Run: headless pygame with SDL's dummy video driver; simulated clock (each Clock.tick advances the game by its frame time, no real sleeping); random seed 0; keys injected as events and as key.get_pressed() state; no mouse input.
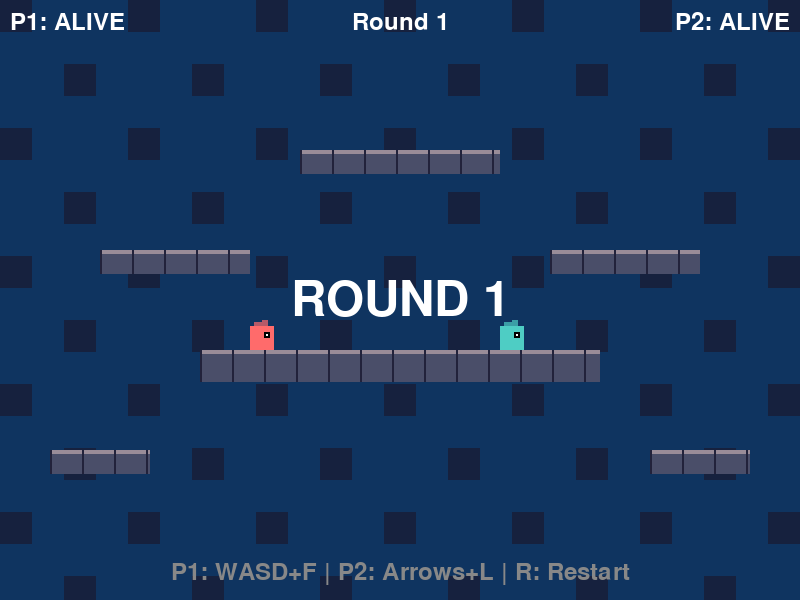
Frame 1 of 4 · flips 1–60 · no input
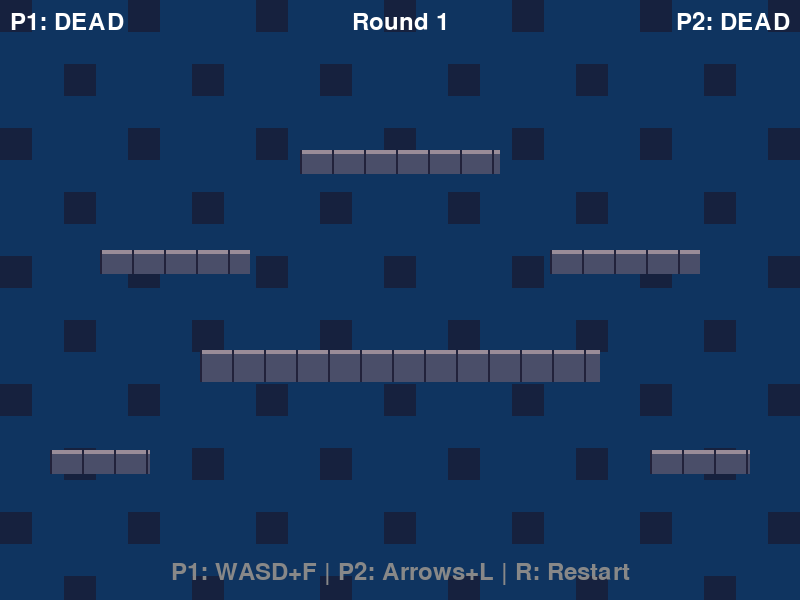
Frame 2 of 4 · flips 61–180 · tapped SPACE, RETURN · held RIGHT (→), D
Frame 3 of 4 · flips 181–300 · held DOWN (↓), S · screen unchanged from frame 2, image omitted
Frame 4 of 4 · flips 301–420 · held LEFT (←), A, UP (↑), W · screen unchanged from frame 3, image omitted

The pygame program that drew these frames:

import random
import sys

import pygame

pygame.init()

WIDTH, HEIGHT = 800, 600
TILE_SIZE = 32
FPS = 60

GRAVITY = 0.6
JUMP_FORCE = -12
MOVE_SPEED = 5
WALL_JUMP_FORCE_X = 8
WALL_JUMP_FORCE_Y = -10
ARROW_SPEED = 10
ARROW_COOLDOWN = 500
WATER_RISE_SPEED = 0.2

screen = pygame.display.set_mode((WIDTH, HEIGHT))
pygame.display.set_caption("Agentic Battle - Slime Arena")
clock = pygame.time.Clock()
font = pygame.font.Font(None, 36)
big_font = pygame.font.Font(None, 72)

WHITE = (255, 255, 255)
BLACK = (0, 0, 0)
BG_COLOR = (15, 52, 96)
BG_DARK = (22, 33, 62)
PLATFORM_COLOR = (74, 78, 105)
PLATFORM_TOP = (154, 140, 152)
PLATFORM_LINE = (34, 34, 59)
WATER_COLOR = (30, 144, 255, 153)
WATER_TOP = (65, 105, 225, 204)
ARROW_SHAFT = (139, 69, 19)
ARROW_HEAD = (160, 82, 45)


class Platform:
    def __init__(self, x, y, w, h):
        self.rect = pygame.Rect(x, y, w, h)

    def draw(self):
        pygame.draw.rect(screen, PLATFORM_COLOR, self.rect)
        pygame.draw.rect(
            screen, PLATFORM_TOP, (self.rect.x, self.rect.y, self.rect.w, 4)
        )
        for i in range(0, self.rect.w, TILE_SIZE):
            pygame.draw.rect(
                screen, PLATFORM_LINE, (self.rect.x + i, self.rect.y, 2, self.rect.h)
            )


class Player:
    def __init__(self, x, y, color, controls, name):
        self.rect = pygame.Rect(x, y, 24, 24)
        self.vx = 0
        self.vy = 0
        self.color = color
        self.controls = controls
        self.name = name
        self.alive = True
        self.on_ground = False
        self.on_wall = 0
        self.last_shot = 0
        self.facing = 1
        self.spawn_pos = (x, y)

    def update(self, keys, platforms):
        if not self.alive:
            return

        ctrl = self.controls
        if keys[ctrl["left"]]:
            self.vx = -MOVE_SPEED
            self.facing = -1
        elif keys[ctrl["right"]]:
            self.vx = MOVE_SPEED
            self.facing = 1
        else:
            self.vx *= 0.8

        if keys[ctrl["up"]] and self.on_ground:
            self.vy = JUMP_FORCE
            self.on_ground = False

        if keys[ctrl["up"]] and self.on_wall != 0 and not self.on_ground:
            self.vx = -self.on_wall * WALL_JUMP_FORCE_X
            self.vy = WALL_JUMP_FORCE_Y
            self.on_wall = 0

        self.vy += GRAVITY

        self.on_ground = False
        self.on_wall = 0

        self.rect.x += self.vx
        for plat in platforms:
            if self.rect.colliderect(plat.rect):
                if self.vx > 0:
                    self.rect.right = plat.rect.left
                    self.on_wall = -1
                elif self.vx < 0:
                    self.rect.left = plat.rect.right
                    self.on_wall = 1
                self.vx = 0

        self.rect.y += self.vy
        for plat in platforms:
            if self.rect.colliderect(plat.rect):
                if self.vy > 0:
                    self.rect.bottom = plat.rect.top
                    self.on_ground = True
                elif self.vy < 0:
                    self.rect.top = plat.rect.bottom
                self.vy = 0

        if (
            self.rect.y > water_level
            or self.rect.x < 0
            or self.rect.x + self.rect.w > WIDTH
        ):
            self.die()

    def shoot(self):
        now = pygame.time.get_ticks()
        if now - self.last_shot < ARROW_COOLDOWN:
            return None
        self.last_shot = now
        arrow_x = self.rect.x + self.rect.w // 2 + self.facing * 12
        arrow_y = self.rect.y + self.rect.h // 2 - 2
        return Arrow(arrow_x, arrow_y, ARROW_SPEED * self.facing, self)

    def die(self):
        if not self.alive:
            return
        self.alive = False
        particles = []
        for _ in range(20):
            particles.append(
                Particle(
                    self.rect.x + self.rect.w // 2,
                    self.rect.y + self.rect.h // 2,
                    self.color,
                )
            )
        return particles

    def respawn(self):
        self.rect.x, self.rect.y = self.spawn_pos
        self.vx = 0
        self.vy = 0
        self.alive = True
        self.on_ground = False

    def draw(self):
        if not self.alive:
            return
        pygame.draw.rect(screen, self.color, self.rect)
        eye_x = self.rect.x + 14 if self.facing > 0 else self.rect.x + 4
        pygame.draw.rect(screen, BLACK, (eye_x, self.rect.y + 6, 6, 6))
        pygame.draw.rect(screen, WHITE, (eye_x + 2, self.rect.y + 8, 2, 2))
        s = pygame.Surface((8, 4), pygame.SRCALPHA)
        s.fill((*self.color, 178))
        screen.blit(s, (self.rect.x + 4, self.rect.y - 4))
        s2 = pygame.Surface((6, 6), pygame.SRCALPHA)
        s2.fill((*self.color, 178))
        screen.blit(s2, (self.rect.x + 12, self.rect.y - 6))


class Arrow:
    def __init__(self, x, y, vx, owner):
        self.rect = pygame.Rect(x, y, 16, 4)
        self.vx = vx
        self.owner = owner

    def update(self, platforms, players):
        self.rect.x += self.vx
        hit = False
        for plat in platforms:
            if self.rect.colliderect(plat.rect):
                hit = True
                break
        if not hit:
            for player in players:
                if player.alive and player != self.owner:
                    if self.rect.colliderect(player.rect):
                        return player
        if (
            hit
            or self.rect.x < 0
            or self.rect.x > WIDTH
            or self.rect.y < 0
            or self.rect.y > HEIGHT
        ):
            return "miss"
        return None

    def draw(self):
        pygame.draw.rect(screen, ARROW_SHAFT, self.rect)
        head_x = self.rect.x + self.rect.w - 4 if self.vx > 0 else self.rect.x
        pygame.draw.rect(screen, ARROW_HEAD, (head_x, self.rect.y - 2, 4, 8))


class Particle:
    def __init__(self, x, y, color):
        self.x = x
        self.y = y
        self.vx = random.uniform(-4, 4)
        self.vy = random.uniform(-4, 4)
        self.life = 30
        self.color = color

    def update(self):
        self.x += self.vx
        self.y += self.vy
        self.vy += 0.2
        self.life -= 1
        return self.life > 0

    def draw(self):
        alpha = int(255 * (self.life / 30))
        s = pygame.Surface((4, 4), pygame.SRCALPHA)
        s.fill((*self.color, alpha))
        screen.blit(s, (self.x - 2, self.y - 2))


def create_platforms():
    return [
        Platform(200, 350, 400, 32),
        Platform(100, 250, 150, 24),
        Platform(550, 250, 150, 24),
        Platform(300, 150, 200, 24),
        Platform(50, 450, 100, 24),
        Platform(650, 450, 100, 24),
    ]


def init_players():
    return [
        Player(
            250,
            300,
            (255, 107, 107),
            {
                "left": pygame.K_a,
                "right": pygame.K_d,
                "up": pygame.K_w,
                "shoot": pygame.K_f,
            },
            "P1",
        ),
        Player(
            500,
            300,
            (78, 205, 196),
            {
                "left": pygame.K_LEFT,
                "right": pygame.K_RIGHT,
                "up": pygame.K_UP,
                "shoot": pygame.K_l,
            },
            "P2",
        ),
    ]


def draw_background():
    screen.fill(BG_COLOR)
    for x in range(0, WIDTH, TILE_SIZE * 2):
        for y in range(0, HEIGHT, TILE_SIZE * 2):
            if (x + y) % (TILE_SIZE * 4) == 0:
                pygame.draw.rect(screen, BG_DARK, (x, y, TILE_SIZE, TILE_SIZE))


def draw_water():
    water_height = HEIGHT - water_level
    if water_height <= 0:
        return
    water_surface = pygame.Surface((WIDTH, water_height), pygame.SRCALPHA)
    water_surface.fill(WATER_COLOR)
    screen.blit(water_surface, (0, water_level))
    pygame.draw.rect(screen, WATER_TOP, (0, water_level, WIDTH, 4))


def main():
    global water_level, water_rising, round_timer, round_num
    round_num = 1
    water_level = HEIGHT + 50
    water_rising = False
    round_timer = 0
    round_delay = 0
    message = ""
    message_timer = 0
    message_surf = None

    platforms = create_platforms()
    players = init_players()
    arrows = []
    particles = []

    def show_message(text, duration):
        nonlocal message, message_timer, message_surf
        message = text
        message_timer = duration
        message_surf = big_font.render(text, True, WHITE)

    show_message(f"ROUND {round_num}", 90)

    running = True
    while running:
        keys_pressed = pygame.key.get_pressed()
        for event in pygame.event.get():
            if event.type == pygame.QUIT:
                running = False
            if event.type == pygame.KEYDOWN and event.key == pygame.K_r:
                round_num = 1
                platforms = create_platforms()
                players = init_players()
                arrows.clear()
                particles.clear()
                water_level = HEIGHT + 50
                water_rising = False
                round_timer = 0
                show_message(f"ROUND {round_num}", 90)

        if round_delay > 0:
            round_delay -= 1
            if round_delay == 0:
                round_num += 1
                platforms = create_platforms()
                players = init_players()
                arrows.clear()
                particles.clear()
                water_level = HEIGHT + 50
                water_rising = False
                round_timer = 0
                show_message(f"ROUND {round_num}", 90)

        if message_timer > 0:
            message_timer -= 1

        for player in players:
            result = player.update(keys_pressed, platforms)
            if result:
                particles.extend(result)

        for player in players:
            if keys_pressed[player.controls["shoot"]]:
                arrow = player.shoot()
                if arrow:
                    arrows.append(arrow)

        for i in range(len(arrows) - 1, -1, -1):
            result = arrows[i].update(platforms, players)
            if result == "miss":
                arrows.pop(i)
            elif isinstance(result, Player):
                particles.extend(result.die())
                arrows.pop(i)
                alive = [p for p in players if p.alive]
                if len(alive) <= 1:
                    winner = alive[0].name if alive else "DRAW"
                    show_message(f"{winner} WINS!" if alive else "DRAW!", 120)
                    round_delay = 120

        particles = [p for p in particles if p.update()]

        round_timer += 1
        if round_timer > 600 and not water_rising:
            water_rising = True
            show_message("WATER RISING!", 60)

        if water_rising:
            water_level -= WATER_RISE_SPEED

        draw_background()
        for plat in platforms:
            plat.draw()
        draw_water()
        for arrow in arrows:
            arrow.draw()
        for player in players:
            player.draw()
        for p in particles:
            p.draw()

        if message_timer > 0 and message_surf:
            text_rect = message_surf.get_rect(center=(WIDTH // 2, HEIGHT // 2))
            screen.blit(message_surf, text_rect)

        p1_status = font.render(
            f"P1: {'ALIVE' if players[0].alive else 'DEAD'}", True, WHITE
        )
        p2_status = font.render(
            f"P2: {'ALIVE' if players[1].alive else 'DEAD'}", True, WHITE
        )
        round_text = font.render(f"Round {round_num}", True, WHITE)
        controls_text = font.render(
            "P1: WASD+F | P2: Arrows+L | R: Restart", True, (136, 136, 136)
        )
        screen.blit(p1_status, (10, 10))
        screen.blit(p2_status, (WIDTH - p2_status.get_width() - 10, 10))
        screen.blit(round_text, (WIDTH // 2 - round_text.get_width() // 2, 10))
        screen.blit(
            controls_text, (WIDTH // 2 - controls_text.get_width() // 2, HEIGHT - 40)
        )

        pygame.display.flip()
        clock.tick(FPS)

    pygame.quit()
    sys.exit()


if __name__ == "__main__":
    main()
